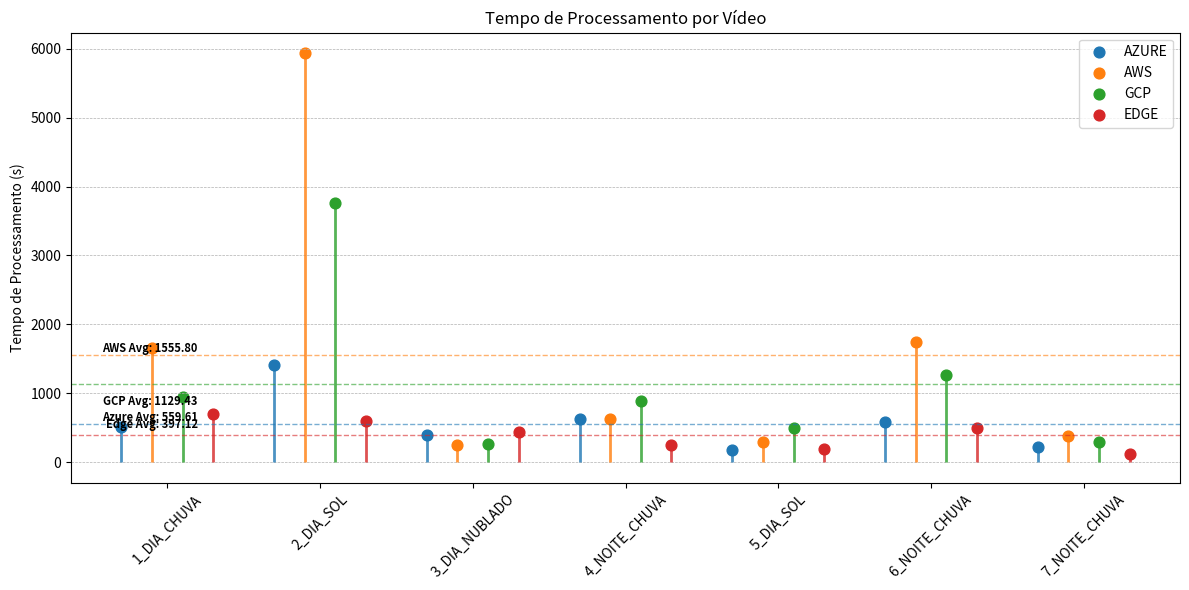

Here is the Python script that generated this plot:
import matplotlib.pyplot as plt
import pandas as pd
import numpy as np

# Your data
data = {
    "video_description": [
        "1_DIA_CHUVA", "2_DIA_SOL", "3_DIA_NUBLADO", "4_NOITE_CHUVA",
        "5_DIA_SOL", "6_NOITE_CHUVA", "7_NOITE_CHUVA"
    ],
    # "pt_azure_sec": [1102, 2742, 2088, 2493, 805, 1766, 804],
    # "pt_aws_sec": [2659, 7621, 2388, 3091, 1015, 3283, 1127],
    # "pt_gcp_sec": [2959, 10023, 4897, 6459, 2395, 5351, 1813],
    # "pt_edge_sec": [3237, 5501, 7751, 7689, 2636, 5507, 2567]
    # normalized by latency,
    # "latency_azure_ms": [322, 369, 314, 344, 341, 326, 319],
    # "latency_aws_ms": [540, 466, 396, 455, 393, 420, 415],
    # "latency_gcp_ms": [1086, 1734, 856, 1031, 1039, 1120, 836],
    # "latency_edge_ms": [1375, 1358, 1351, 1374, 1339, 1373, 1349],
    "pt_azure_sec": [1102-0.322*1849,  2742-0.369*3611, 2088-0.314*5416, 2493-0.344*5411,  805-0.341*1827, 1766-0.326*3652,  804-0.319*1816],
    "pt_aws_sec":   [2659-0.540*1849,  7621-0.466*3611, 2388-0.396*5416, 3091-0.455*5411, 1015-0.393*1827, 3283-0.420*3652, 1127-0.415*1816],
    "pt_gcp_sec":   [2959-1.086*1849, 10023-1.734*3611, 4897-0.856*5416, 6459-1.031*5411, 2395-1.039*1827, 5351-1.120*3652, 1813-0.836*1816],
    "pt_edge_sec":  [3237-1.375*1849,  5501-1.358*3611, 7751-1.351*5416, 7689-1.374*5411, 2636-1.339*1827, 5507-1.373*3652, 2567-1.349*1816]
}

df = pd.DataFrame(data)
labels = df["video_description"]
providers = ["pt_azure_sec", "pt_aws_sec", "pt_gcp_sec", "pt_edge_sec"]
colors = ['#1f77b4', '#ff7f0e', '#2ca02c', '#d62728']
providers_labels = ["Azure", "AWS", "GCP", "Edge"]

x = np.arange(len(labels))
fig, ax = plt.subplots(figsize=(12, 6))

# Plot each provider's processing time as a lollipop line
for i, provider in enumerate(providers):
    y = df[provider]
    ax.vlines(x + i*0.2, 0, y, color=colors[i], alpha=0.8, linewidth=2)
    ax.scatter(x + i*0.2, y, color=colors[i], s=60, label=provider.replace("pt_", "").replace("_sec", "").upper())

# Add average latency lines
for i, provider in enumerate(providers):
    avg = df[provider].mean()
    ax.axhline(avg, linestyle='--', linewidth=1, color=colors[i], alpha=0.6)
    distance = 0.05
    if providers_labels[i] == "Edge":
        distance = 50 + distance
    elif providers_labels[i] == "GCP":
        distance = -350 + distance

    plt.text(0.5, avg + distance, f"{providers_labels[i]} Avg: {avg:.2f}", color="#000000", fontsize=8, fontweight='bold', ha='right', va='bottom')


# Labeling
ax.set_xticks(x + 0.3)
ax.set_xticklabels(labels, rotation=45)
ax.set_ylabel("Tempo de Processamento (s)")
ax.set_title("Tempo de Processamento por Vídeo")
ax.legend()
ax.grid(axis='y', linestyle='--', linewidth=0.5)

plt.tight_layout()
plt.show()
